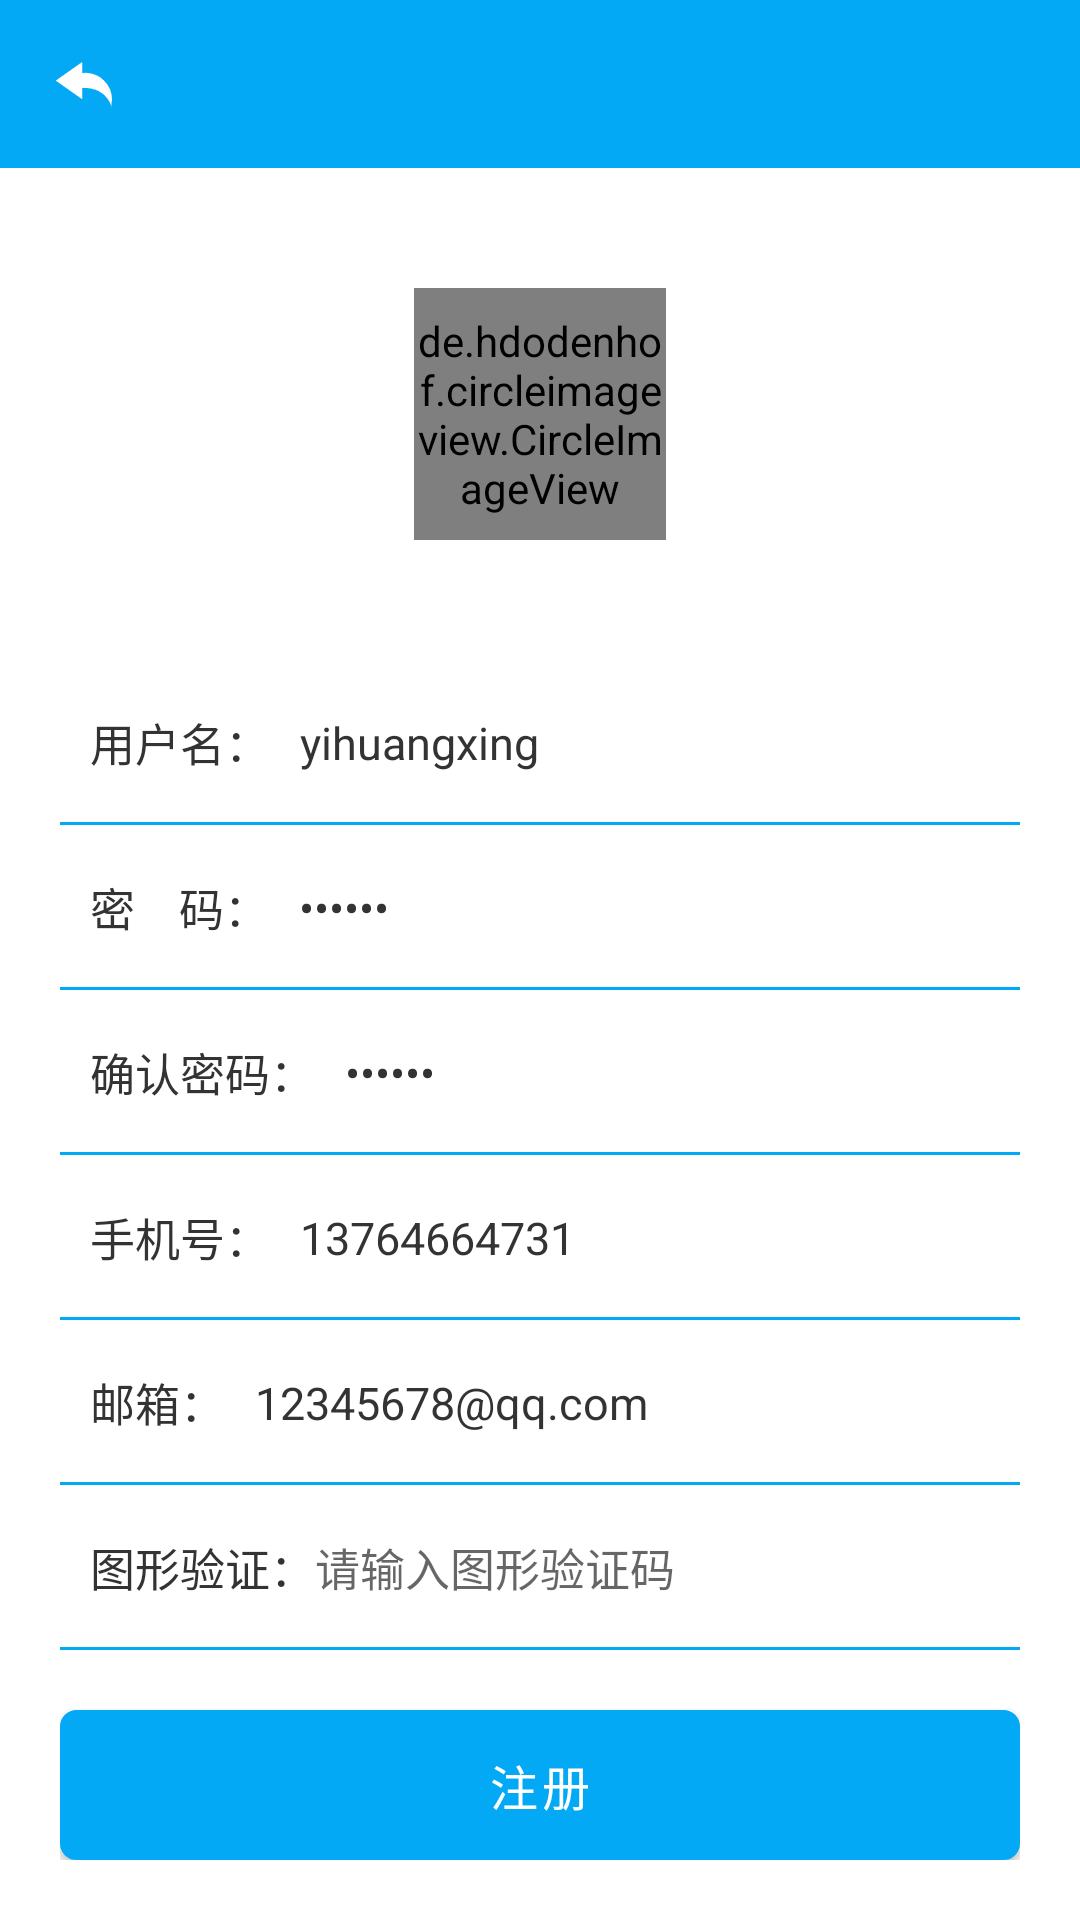

Android layout source for this screen:
<!-- AndroidManifest.xml: application theme Theme.AndroidSpringBoothomestay -->
<!-- res/layout/activity_register.xml -->
<?xml version="1.0" encoding="utf-8"?>
<androidx.appcompat.widget.LinearLayoutCompat xmlns:android="http://schemas.android.com/apk/res/android"
    xmlns:app="http://schemas.android.com/apk/res-auto"
    xmlns:tools="http://schemas.android.com/tools"
    android:layout_width="match_parent"
    android:layout_height="match_parent"

    android:orientation="vertical">

    <androidx.appcompat.widget.Toolbar
        android:id="@+id/toolbar"
        android:layout_width="match_parent"
        android:layout_height="wrap_content"
        android:background="@color/teal_200"
        app:navigationIcon="@mipmap/back"
        app:titleTextColor="@color/white">

    </androidx.appcompat.widget.Toolbar>


    <de.hdodenhof.circleimageview.CircleImageView
        android:id="@+id/profile_image"
        android:layout_width="84dp"
        android:layout_height="84dp"
        android:layout_centerVertical="true"
        android:layout_gravity="center_horizontal"
        android:layout_margin="40dp"
        android:src="@mipmap/logo"
        app:civ_border_color="@color/purple_700"
        app:civ_border_width="2dp" />


    <androidx.appcompat.widget.LinearLayoutCompat
        android:layout_width="320dp"
        android:layout_height="wrap_content"
        android:layout_gravity="center_horizontal"
        android:orientation="vertical">


        <androidx.appcompat.widget.LinearLayoutCompat
            android:layout_width="320dp"
            android:layout_height="55dp"
            android:layout_gravity="center_horizontal"
            android:background="@drawable/et_bg"
            android:paddingLeft="10dp"
            android:paddingRight="10dp">

            <TextView
                android:layout_width="wrap_content"
                android:layout_height="match_parent"
                android:gravity="center"
                android:text="用户名："
                android:textColor="#333"
                android:textSize="15sp" />

            <EditText
                android:id="@+id/username"
                android:layout_width="match_parent"
                android:layout_height="match_parent"
                android:background="@null"
                android:digits="qwertyuiopasdfghjklzxcvbnm1234567890"
                android:hint="请输入用户名"
                android:paddingLeft="10dp"
                android:text="yihuangxing"
                android:textColor="#333"
                android:textSize="15sp" />
        </androidx.appcompat.widget.LinearLayoutCompat>


        <androidx.appcompat.widget.LinearLayoutCompat
            android:layout_width="320dp"
            android:layout_height="55dp"
            android:layout_gravity="center_horizontal"
            android:background="@drawable/et_bg"
            android:paddingLeft="10dp"
            android:paddingRight="10dp">

            <TextView
                android:layout_width="wrap_content"
                android:layout_height="match_parent"
                android:gravity="center"
                android:text="密    码："
                android:textColor="#333"
                android:textSize="15sp" />

            <EditText
                android:id="@+id/password"
                android:layout_width="match_parent"
                android:layout_height="match_parent"
                android:background="@null"
                android:digits="qwertyuiopasdfghjklzxcvbnm1234567890"
                android:gravity="center_vertical"
                android:hint="请输入6-16位字母+数字"
                android:inputType="textPassword"
                android:paddingLeft="10dp"
                android:text="123456"
                android:textColor="#333"
                android:textSize="15sp" />
        </androidx.appcompat.widget.LinearLayoutCompat>


        <androidx.appcompat.widget.LinearLayoutCompat
            android:layout_width="320dp"
            android:layout_height="55dp"
            android:layout_gravity="center_horizontal"
            android:background="@drawable/et_bg"
            android:paddingLeft="10dp"
            android:paddingRight="10dp">

            <TextView
                android:layout_width="wrap_content"
                android:layout_height="match_parent"
                android:gravity="center"
                android:text="确认密码："
                android:textColor="#333"
                android:textSize="15sp" />

            <EditText
                android:id="@+id/confirmpwd"
                android:layout_width="match_parent"
                android:layout_height="match_parent"
                android:background="@null"
                android:digits="qwertyuiopasdfghjklzxcvbnm1234567890"
                android:gravity="center_vertical"
                android:hint="请输入6-16位字母+数字"
                android:inputType="textPassword"
                android:paddingLeft="10dp"
                android:text="123456"
                android:textColor="#333"
                android:textSize="15sp" />
        </androidx.appcompat.widget.LinearLayoutCompat>


        <androidx.appcompat.widget.LinearLayoutCompat
            android:layout_width="320dp"
            android:layout_height="55dp"
            android:layout_gravity="center_horizontal"
            android:background="@drawable/et_bg"
            android:paddingLeft="10dp"
            android:paddingRight="10dp">

            <TextView
                android:layout_width="wrap_content"
                android:layout_height="match_parent"
                android:gravity="center"
                android:text="手机号："
                android:textColor="#333"
                android:textSize="15sp" />

            <EditText
                android:id="@+id/mobile"
                android:layout_width="match_parent"
                android:layout_height="match_parent"
                android:background="@null"
                android:digits="1234567890"
                android:gravity="center_vertical"
                android:hint="请输入手机号"
                android:maxLength="11"
                android:paddingLeft="10dp"
                android:text="13764664731"
                android:textColor="#333"
                android:textSize="15sp" />
        </androidx.appcompat.widget.LinearLayoutCompat>


        <androidx.appcompat.widget.LinearLayoutCompat
            android:layout_width="320dp"
            android:layout_height="55dp"
            android:layout_gravity="center_horizontal"
            android:background="@drawable/et_bg"
            android:paddingLeft="10dp"
            android:paddingRight="10dp">

            <TextView
                android:layout_width="wrap_content"
                android:layout_height="match_parent"
                android:gravity="center"
                android:text="邮箱："
                android:textColor="#333"
                android:textSize="15sp" />


            <EditText
                android:id="@+id/email"
                android:layout_width="match_parent"
                android:layout_height="match_parent"
                android:background="@null"
                android:gravity="center_vertical"
                android:hint="请输入邮箱地址"
                android:inputType="textEmailAddress"
                android:paddingLeft="10dp"
                android:text="12345678@qq.com"
                android:textColor="#333"
                android:textSize="15sp" />


        </androidx.appcompat.widget.LinearLayoutCompat>

        <RelativeLayout
            android:layout_width="320dp"
            android:layout_height="55dp"
            android:layout_gravity="center_horizontal"
            android:background="@drawable/et_bg"
            android:paddingLeft="10dp"
            android:paddingRight="10dp">


            <TextView
                android:id="@+id/code"
                android:layout_width="wrap_content"
                android:layout_height="match_parent"
                android:gravity="center"
                android:text="图形验证："
                android:textColor="#333"
                android:textSize="15sp" />


            <EditText
                android:id="@+id/et_code"
                android:layout_width="wrap_content"
                android:layout_height="match_parent"
                android:layout_toLeftOf="@id/iv_code"
                android:layout_toRightOf="@id/code"
                android:background="@null"
                android:gravity="center_vertical"
                android:hint="请输入图形验证码"
                android:textColor="#333"
                android:textSize="15sp" />


            <ImageView
                android:id="@+id/iv_code"
                android:layout_width="80dp"
                android:layout_height="@dimen/dp_40"
                android:layout_alignParentRight="true"
                android:layout_centerVertical="true"
                android:layout_marginRight="10dp" />


        </RelativeLayout>


        <Button
            android:id="@+id/register"
            android:layout_width="320dp"
            android:layout_height="50dp"
            android:layout_gravity="center_horizontal"
            android:layout_marginTop="20dp"
            android:background="@drawable/btn_bg"
            android:onClick="register"
            android:text="注册"
            android:textColor="#fff"
            android:textSize="16sp"
            tools:ignore="OnClick" />


    </androidx.appcompat.widget.LinearLayoutCompat>


</androidx.appcompat.widget.LinearLayoutCompat>
<!-- resources referenced by this layout -->
<resources>
  <color name="purple_700">#FF03A9F4</color>
  <color name="teal_200">#FF03A9F4</color>
  <color name="white">#FFFFFFFF</color>
  <!-- drawable btn_bg (drawable) -->
  <?xml version="1.0" encoding="utf-8"?>
  <shape xmlns:android="http://schemas.android.com/apk/res/android">
  
  
      <corners android:radius="5dp" />
  
      <solid android:color="@color/purple_700" />
  
      <stroke android:color="@color/purple_700" android:width="1dp"/>
  </shape>
  <!-- drawable et_bg (drawable) -->
  <?xml version="1.0" encoding="utf-8"?>
  <layer-list xmlns:android="http://schemas.android.com/apk/res/android">
  
  
      
      <item
          android:gravity="bottom">
          <shape>
              <solid android:color="@color/purple_700" />
          </shape>
      </item>
      
      <item android:bottom="1dp">
          <shape>
              <solid android:color="@color/white" />
          </shape>
      </item>
  
  </layer-list>
  <!-- mipmap back: png bitmap (mipmap-xxhdpi, 1096 bytes) -->
  <!-- mipmap logo: png bitmap (mipmap-xxhdpi, 13999 bytes) -->
  <style name="Theme.AndroidSpringBoothomestay" parent="Theme.MaterialComponents.Light.NoActionBar">
          
          <item name="colorPrimary">@color/purple_500</item>
          <item name="colorPrimaryVariant">@color/purple_700</item>
          <item name="colorOnPrimary">@color/white</item>
          
          <item name="colorSecondary">@color/teal_200</item>
          <item name="colorSecondaryVariant">@color/teal_700</item>
          <item name="colorOnSecondary">@color/black</item>
          
          <item name="android:statusBarColor" tools:targetApi="l">?attr/colorPrimaryVariant</item>
          
      </style>
  <color name="purple_500">#FF03A9F4</color>
  <color name="teal_700">#FF03A9F4</color>
  <color name="black">#FF000000</color>
</resources>
